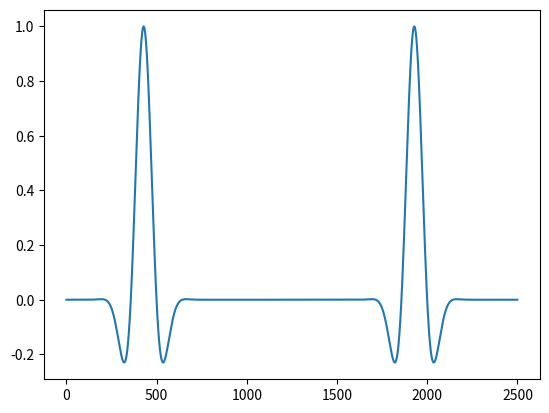

Write the Python code that produced this figure. (Note: this script raises an exception after producing the figure.)
import numpy as np
import matplotlib.pyplot as plt

"""Script to simulate the phase cancellation of a self-referenced group delay measurement, using a windowed THz pulse."""


def gaussian_cosine_pulse(time_ps, arrival_ps, amplitude, center_frequency_thz, envelope_sigma_ps):
    """A single quasi-few-cycle THz-like pulse: Gaussian envelope times a cosine carrier."""
    relative_time_ps = time_ps - arrival_ps
    envelope = np.exp(-(relative_time_ps ** 2) / (2.0 * envelope_sigma_ps ** 2))
    carrier = np.cos(2.0 * np.pi * center_frequency_thz * relative_time_ps)
    return amplitude * envelope * carrier



dataX = np.linspace(0, 7, 1000) # frequency in THz

phase_reference_front = dataX * 1
phase_reference_back = dataX * 1.5

phase_sample_front = dataX * 1.2
phase_sample_back = dataX * 1.8

pulse_shape = gaussian_cosine_pulse(dataX, arrival_ps=3, amplitude=1.0, center_frequency_thz=0.5, envelope_sigma_ps=0.5)
# reference_back = gaussian_cosine_pulse(dataX, arrival_ps=10, amplitude=1.0, center_frequency_thz=0.5, envelope_sigma_ps=0.5)   

prf = np.copy(pulse_shape) * 0.7


pulse_rf = np.insert(pulse_shape, 0, [0]*500)
ref_pulse = np.insert(pulse_rf, 0, pulse_shape)

plt.plot(ref_pulse, label="Reference Front")
plt.show()
breakpoint()

plt.plot(pulse_shape, label="Reference Front")
# plt.plot(reference_back, label="Reference Back")
plt.legend()

plt.show()
